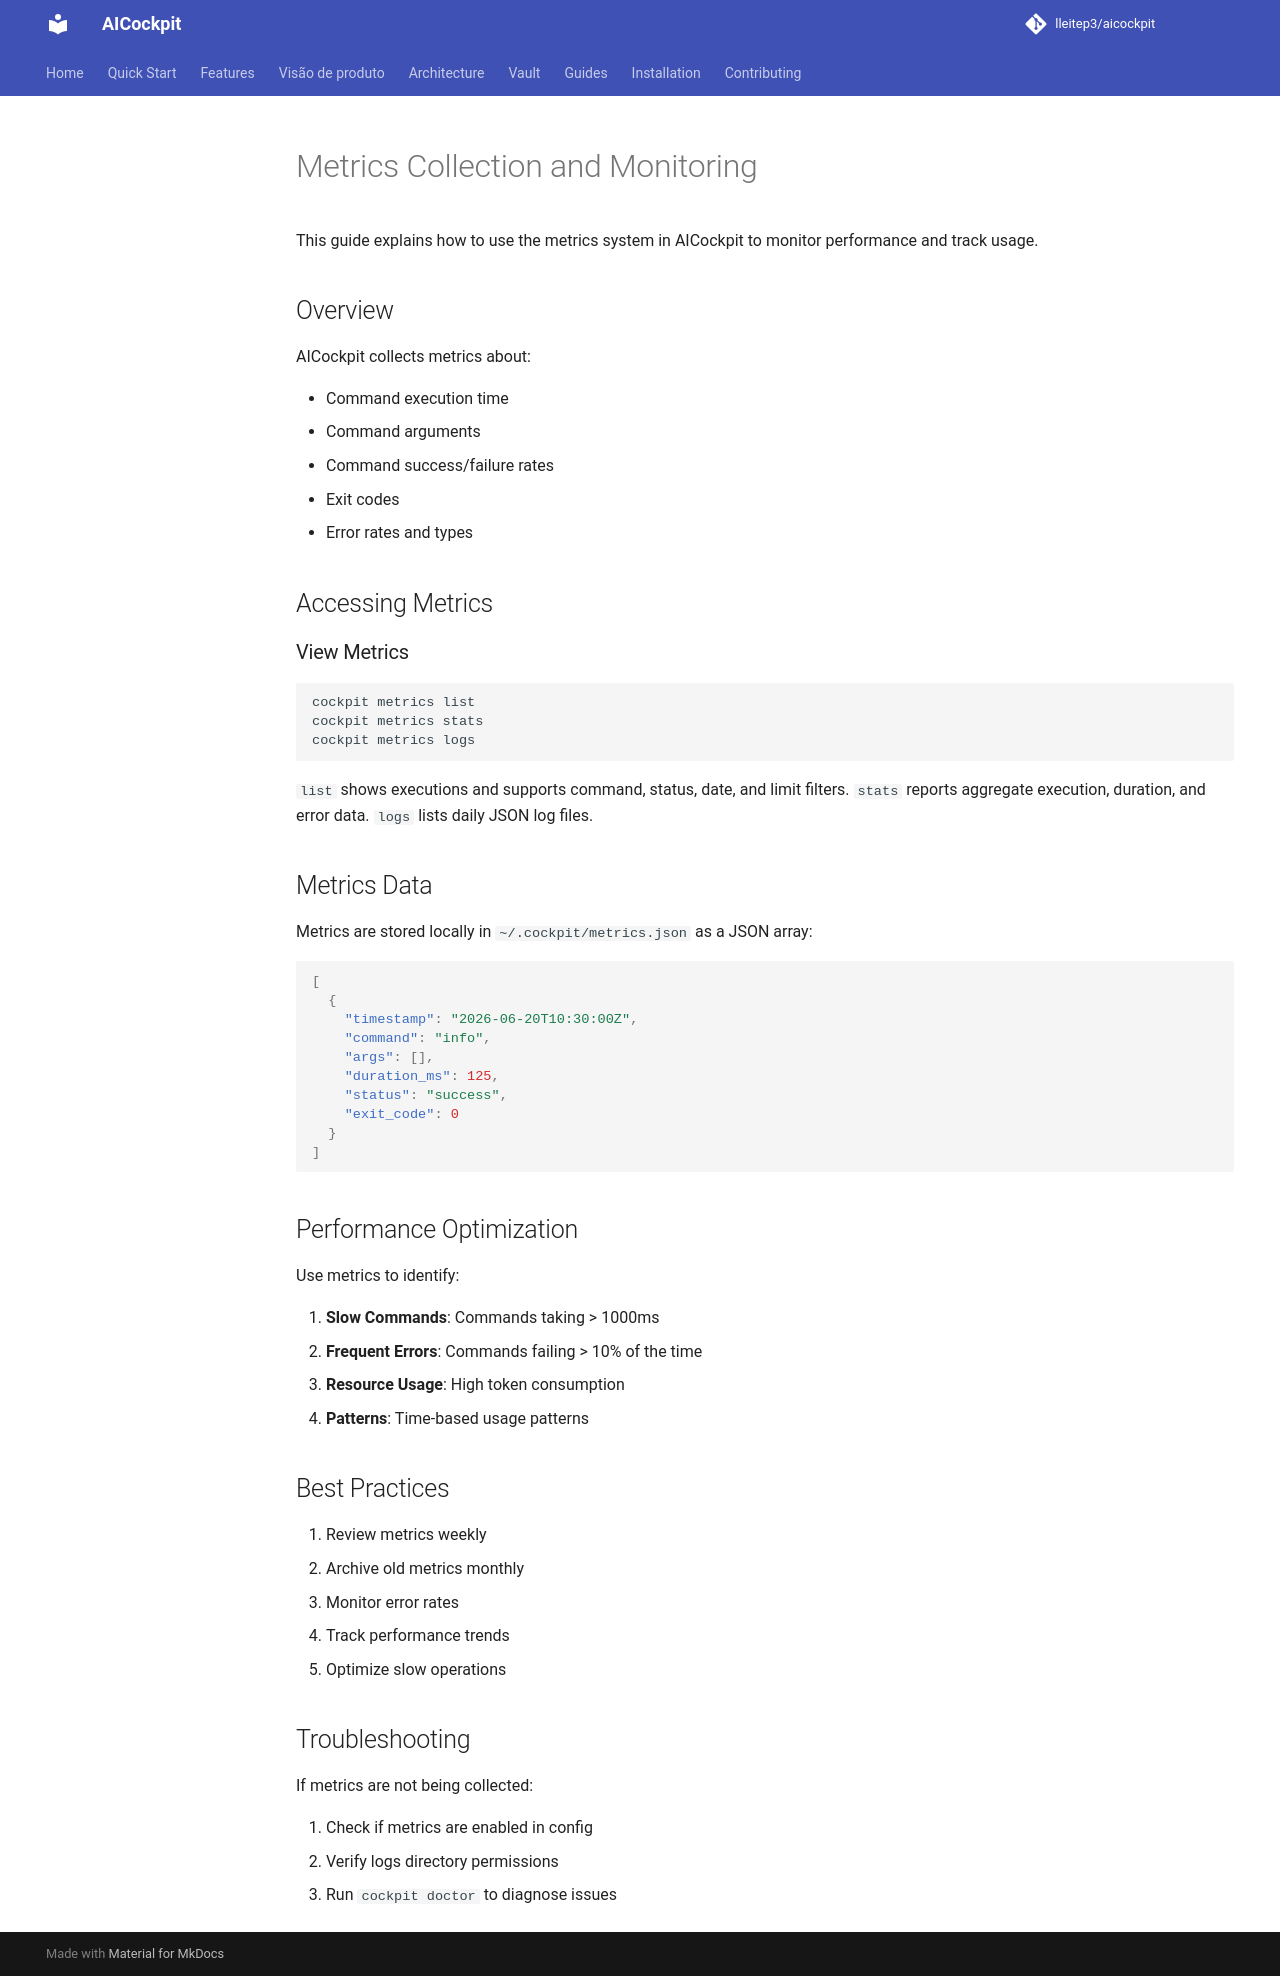

repository: lleitep3/aicockpit · page: kb/guides/metrics-collection/index.html · generator: mkdocs

---
title: "Metrics Collection and Monitoring"
description: "Understanding and using metrics in AICockpit"
tags: ["metrics", "monitoring", "performance", "tracking"]
created: "2026-06-20T00:00:00Z"
modified: "2026-07-17T00:00:00Z"
author: "AICockpit Team"
version: "1.1"
related: []
---

# Metrics Collection and Monitoring

This guide explains how to use the metrics system in AICockpit to monitor performance and track usage.

## Overview

AICockpit collects metrics about:

- Command execution time
- Command arguments
- Command success/failure rates
- Exit codes
- Error rates and types

## Accessing Metrics

### View Metrics

```bash
cockpit metrics list
cockpit metrics stats
cockpit metrics logs
```

`list` shows executions and supports command, status, date, and limit filters. `stats` reports aggregate execution, duration, and error data. `logs` lists daily JSON log files.

## Metrics Data

Metrics are stored locally in `~/.cockpit/metrics.json` as a JSON array:

```json
[
  {
    "timestamp": "2026-06-20T10:30:00Z",
    "command": "info",
    "args": [],
    "duration_ms": 125,
    "status": "success",
    "exit_code": 0
  }
]
```

## Performance Optimization

Use metrics to identify:

1. **Slow Commands**: Commands taking > 1000ms
2. **Frequent Errors**: Commands failing > 10% of the time
3. **Resource Usage**: High token consumption
4. **Patterns**: Time-based usage patterns

## Best Practices

1. Review metrics weekly
2. Archive old metrics monthly
3. Monitor error rates
4. Track performance trends
5. Optimize slow operations

## Troubleshooting

If metrics are not being collected:

1. Check if metrics are enabled in config
2. Verify logs directory permissions
3. Run `cockpit doctor` to diagnose issues
